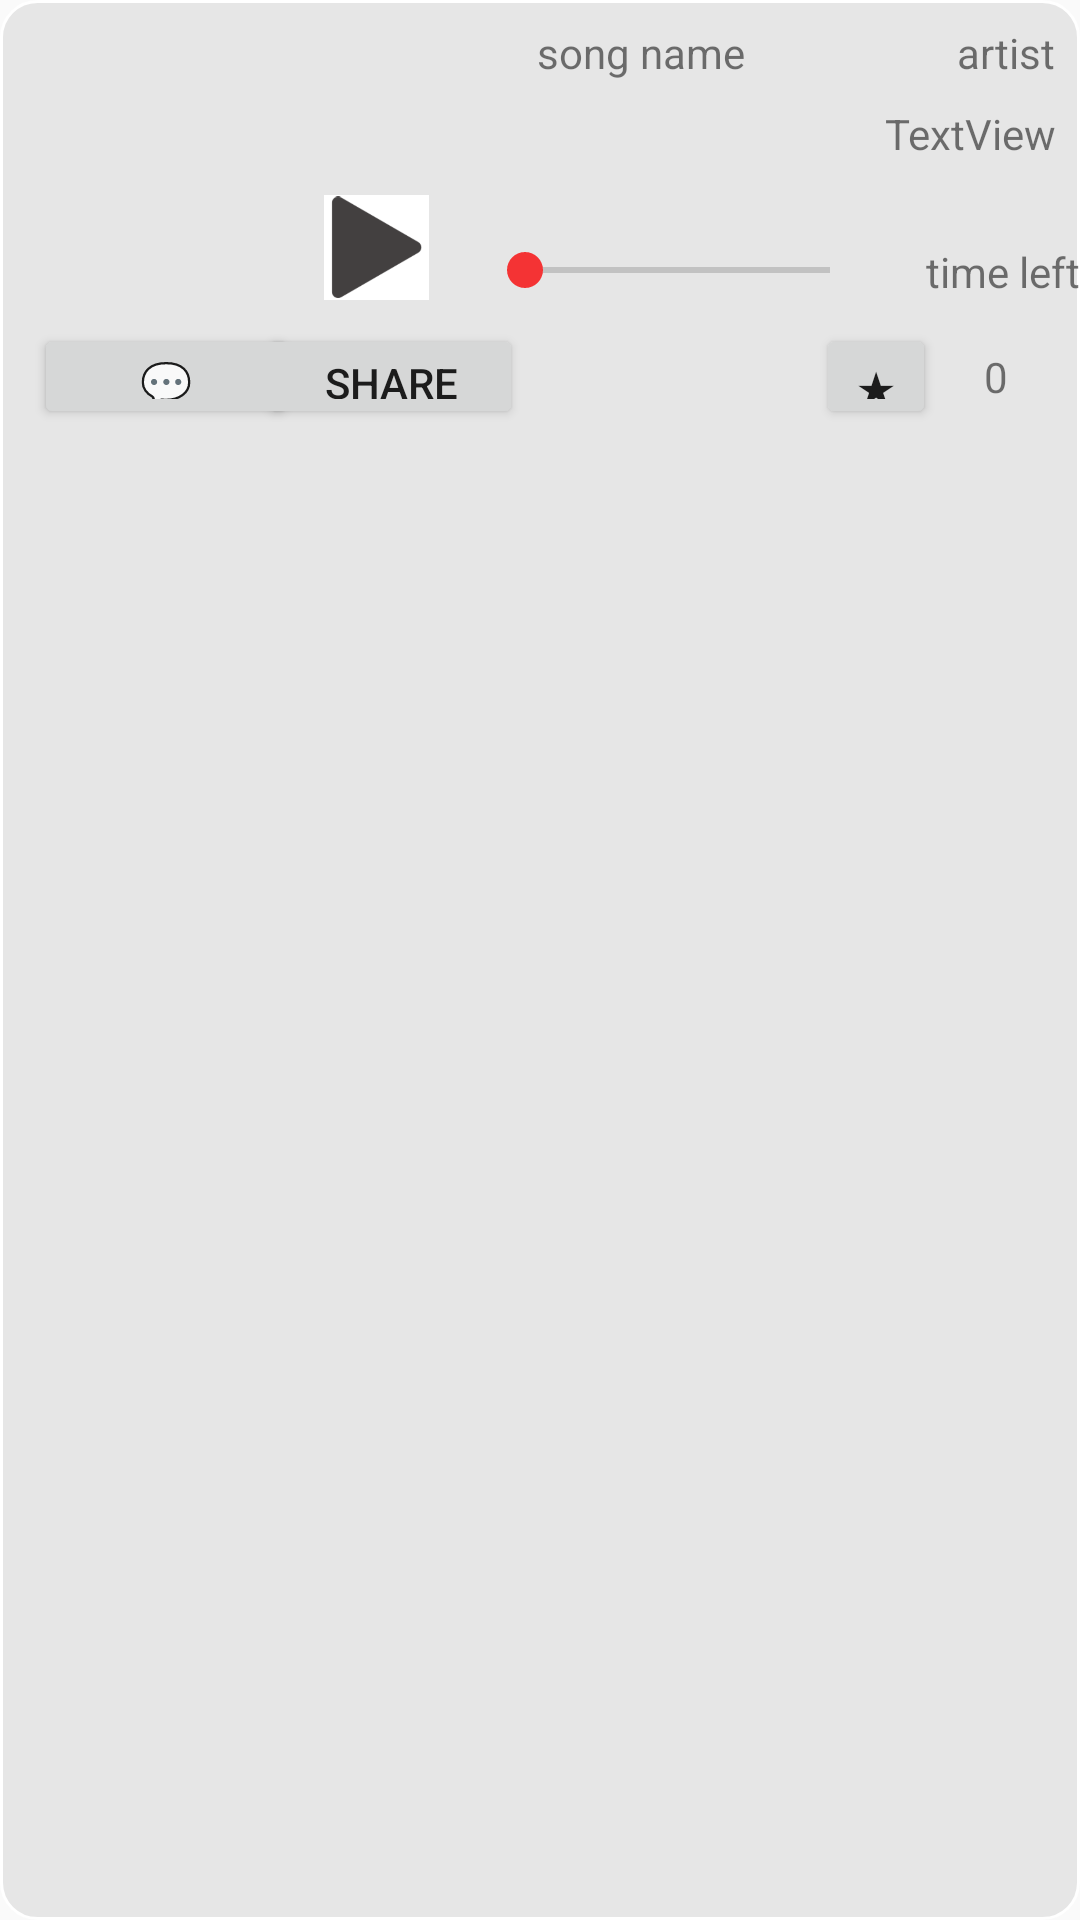

Write the Android layout XML for this screen, with the resource values it uses.
<!-- AndroidManifest.xml: application theme AppTheme -->
<!-- res/layout/sound_item.xml -->
<?xml version="1.0" encoding="utf-8"?>
<androidx.constraintlayout.widget.ConstraintLayout xmlns:android="http://schemas.android.com/apk/res/android"
    xmlns:app="http://schemas.android.com/apk/res-auto"
    xmlns:tools="http://schemas.android.com/tools"
    android:layout_width="match_parent"
    android:layout_height="wrap_content"
    android:background="@drawable/rounded_backround_item_sound"
    android:orientation="vertical">

    <TextView
        android:id="@+id/tv_user_soundItem_artist"
        android:layout_width="wrap_content"
        android:layout_height="wrap_content"
        android:layout_marginTop="8dp"
        android:layout_marginEnd="8dp"
        android:text="artist"
        app:layout_constraintEnd_toEndOf="parent"
        app:layout_constraintTop_toTopOf="parent" />

    <TextView
        android:id="@+id/tv_user_item_sound_name"
        android:layout_width="wrap_content"
        android:layout_height="wrap_content"
        android:layout_marginTop="8dp"
        android:text="song name"
        app:layout_constraintEnd_toStartOf="@+id/tv_user_soundItem_artist"
        app:layout_constraintStart_toEndOf="@+id/imageview_user_item_sound_cover"
        app:layout_constraintTop_toTopOf="parent" />

    <ImageView
        android:id="@+id/imageview_user_item_sound_cover"
        android:layout_width="100dp"
        android:layout_height="100dp"
        android:layout_marginStart="8dp"
        android:layout_marginTop="8dp"
        app:layout_constraintStart_toStartOf="parent"
        app:layout_constraintTop_toTopOf="parent"
        app:srcCompat="@drawable/watermelon_simple" />

    <SeekBar
        android:id="@+id/seekBar_user_sound_item"
        android:layout_width="0dp"
        android:layout_height="20dp"
        android:layout_marginStart="16dp"
        android:layout_marginEnd="16dp"
        app:layout_constraintBottom_toTopOf="@+id/guideline5"
        app:layout_constraintEnd_toStartOf="@+id/tv_user_sound_item_timeLeft"
        app:layout_constraintStart_toEndOf="@+id/btn_user_sound_item_play" />

    <androidx.constraintlayout.widget.Guideline
        android:id="@+id/guideline5"
        android:layout_width="wrap_content"
        android:layout_height="wrap_content"
        android:orientation="horizontal"
        app:layout_constraintGuide_begin="100dp" />

    <Button
        android:id="@+id/btn_user_sound_item_play"
        android:layout_width="35dp"
        android:layout_height="35dp"
        android:background="@drawable/play_btn"
        android:text=""
        android:textAlignment="center"
        android:textSize="15sp"
        app:layout_constraintBottom_toTopOf="@+id/guideline5"
        app:layout_constraintStart_toEndOf="@+id/imageview_user_item_sound_cover" />

    <Button
        android:id="@+id/btn_user_sound_item_pause"
        android:layout_width="35dp"
        android:layout_height="35dp"
        android:background="@drawable/pause_btn"
        android:text=""
        android:visibility="invisible"
        app:layout_constraintBottom_toTopOf="@+id/guideline5"
        app:layout_constraintStart_toEndOf="@+id/imageview_user_item_sound_cover" />

    <TextView
        android:id="@+id/tv_user_sound_item_timeLeft"
        android:layout_width="wrap_content"
        android:layout_height="wrap_content"
        android:text="time left"
        app:layout_constraintBottom_toTopOf="@+id/guideline5"
        app:layout_constraintEnd_toEndOf="parent" />

    <TextView
        android:id="@+id/tv_user_sound_stars_count"
        android:layout_width="wrap_content"
        android:layout_height="wrap_content"
        android:layout_marginEnd="24dp"
        android:text="0"
        app:layout_constraintBottom_toBottomOf="@+id/btn_user_sound_item_star"
        app:layout_constraintEnd_toEndOf="parent"
        app:layout_constraintTop_toTopOf="@+id/btn_user_sound_item_star" />

    <Button
        android:id="@+id/btn_user_sound_item_star"
        android:layout_width="40dp"
        android:layout_height="35dp"
        android:layout_marginEnd="16dp"
        android:text="★"
        android:textAlignment="center"
        android:textSize="15dp"
        app:layout_constraintEnd_toStartOf="@+id/tv_user_sound_stars_count"
        app:layout_constraintTop_toTopOf="@+id/btn_user_sound_item_delete" />

    <Button
        android:id="@+id/btn_user_sound_item_delete"
        android:layout_width="wrap_content"
        android:layout_height="35dp"
        android:text="share"
        app:layout_constraintEnd_toStartOf="@+id/btn_user_sound_item_star"
        app:layout_constraintHorizontal_bias="0.47"
        app:layout_constraintStart_toStartOf="parent"
        app:layout_constraintTop_toTopOf="@+id/btn_user_sound_item_comments" />

    <Button
        android:id="@+id/btn_user_sound_item_comments"
        android:layout_width="wrap_content"
        android:layout_height="35dp"
        android:layout_marginStart="24dp"
        android:text="💬"
        app:layout_constraintEnd_toStartOf="@+id/btn_user_sound_item_delete"
        app:layout_constraintStart_toStartOf="parent"
        app:layout_constraintTop_toBottomOf="@+id/imageview_user_item_sound_cover" />

    <TextView
        android:id="@+id/tv_user_soundItem_producer"
        android:layout_width="wrap_content"
        android:layout_height="wrap_content"
        android:layout_marginTop="8dp"
        android:layout_marginEnd="8dp"
        android:text="TextView"
        app:layout_constraintEnd_toEndOf="parent"
        app:layout_constraintTop_toBottomOf="@+id/tv_user_soundItem_artist" />
</androidx.constraintlayout.widget.ConstraintLayout>
<!-- resources referenced by this layout -->
<resources>
  <!-- drawable pause_btn: png bitmap (drawable, 6571 bytes) -->
  <!-- drawable play_btn: png bitmap (drawable, 8806 bytes) -->
  <!-- drawable rounded_backround_item_sound (drawable-v24) -->
  <?xml version="1.0" encoding="utf-8"?>
  <shape xmlns:android="http://schemas.android.com/apk/res/android"
  
      android:shape="rectangle"
      android:padding="16dp"
  
      >
      <stroke
          android:width="1dp"
          android:color="#fff"
          />
  
      <corners android:radius="12dp"/>
  
      <solid android:color="#E6E6E6"/>
  
  
  </shape>
  <style name="AppTheme" parent="Theme.AppCompat.Light.DarkActionBar">
          
          <item name="colorPrimary">#F43334</item>
          <item name="colorPrimaryDark">#363636</item>
          <item name="colorAccent">#F43334
          </item>
  
  
      </style>
</resources>
